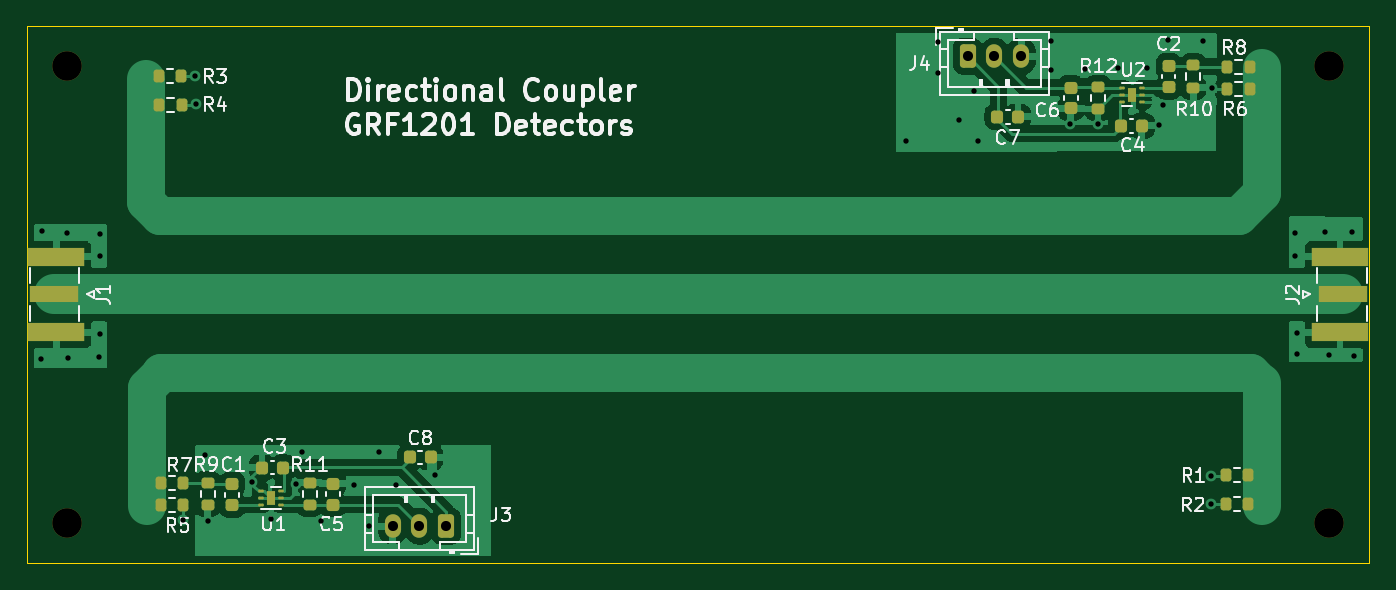
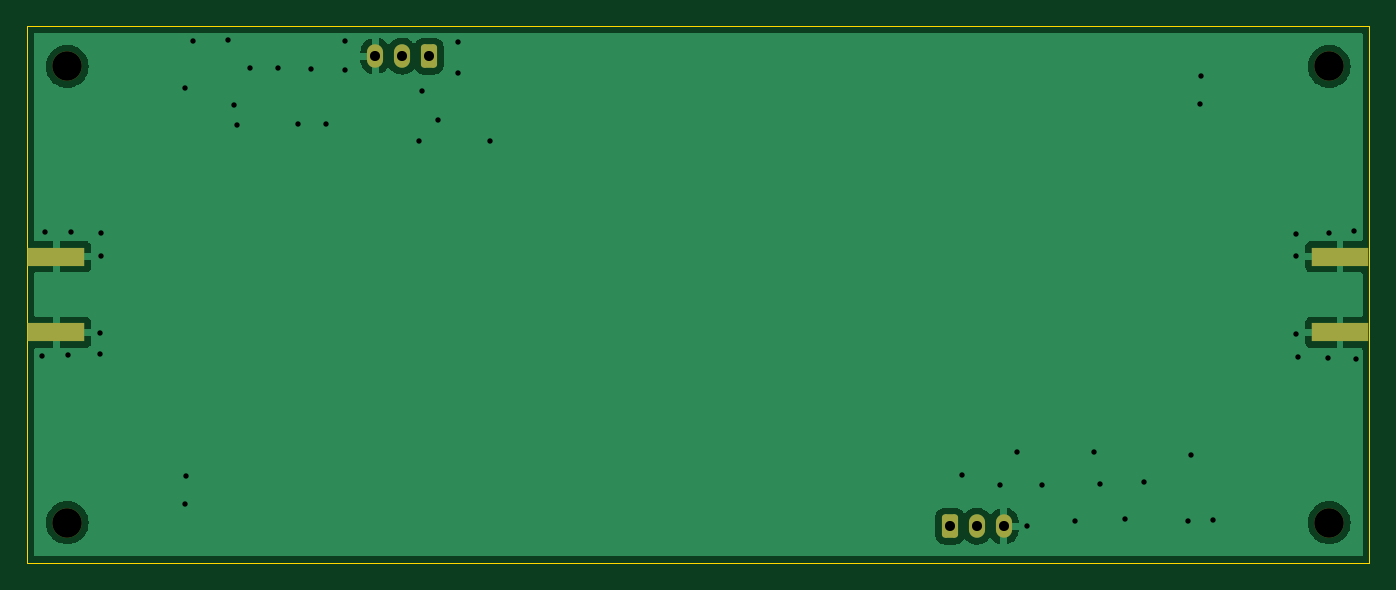
Circuit board: 10 layer files. Board 100.0 x 40.0 mm.
- bottom_copper: Coupler-B_Cu.gbr (35147 bytes)
- bottom_mask: Coupler-B_Mask.gbr (1834 bytes)
- paste: Coupler-B_Paste.gbr (625 bytes)
- bottom_silk: Coupler-B_Silkscreen.gbr (455 bytes)
- outline: Coupler-Edge_Cuts.gbr (692 bytes)
- top_copper: Coupler-F_Cu.gbr (69317 bytes)
- top_mask: Coupler-F_Mask.gbr (4903 bytes)
- paste: Coupler-F_Paste.gbr (4473 bytes)
- top_silk: Coupler-F_Silkscreen.gbr (34833 bytes)
- drill: Coupler.drl (1523 bytes)

=== bottom_copper: Coupler-B_Cu.gbr (35147 bytes, source omitted) ===
=== bottom_mask: Coupler-B_Mask.gbr (1834 bytes, source withheld) ===
=== paste: Coupler-B_Paste.gbr ===
%TF.GenerationSoftware,KiCad,Pcbnew,(6.0.1)*%
%TF.CreationDate,2022-02-11T17:03:31+00:00*%
%TF.ProjectId,Coupler,436f7570-6c65-4722-9e6b-696361645f70,rev?*%
%TF.SameCoordinates,Original*%
%TF.FileFunction,Paste,Bot*%
%TF.FilePolarity,Positive*%
%FSLAX46Y46*%
G04 Gerber Fmt 4.6, Leading zero omitted, Abs format (unit mm)*
G04 Created by KiCad (PCBNEW (6.0.1)) date 2022-02-11 17:03:31*
%MOMM*%
%LPD*%
G01*
G04 APERTURE LIST*
%ADD10R,4.200000X1.350000*%
G04 APERTURE END LIST*
D10*
%TO.C,J1*%
X102200000Y-117175000D03*
X102200000Y-122825000D03*
%TD*%
%TO.C,J2*%
X197800000Y-122825000D03*
X197800000Y-117175000D03*
%TD*%
M02*

=== bottom_silk: Coupler-B_Silkscreen.gbr ===
%TF.GenerationSoftware,KiCad,Pcbnew,(6.0.1)*%
%TF.CreationDate,2022-02-11T17:03:31+00:00*%
%TF.ProjectId,Coupler,436f7570-6c65-4722-9e6b-696361645f70,rev?*%
%TF.SameCoordinates,Original*%
%TF.FileFunction,Legend,Bot*%
%TF.FilePolarity,Positive*%
%FSLAX46Y46*%
G04 Gerber Fmt 4.6, Leading zero omitted, Abs format (unit mm)*
G04 Created by KiCad (PCBNEW (6.0.1)) date 2022-02-11 17:03:31*
%MOMM*%
%LPD*%
G01*
G04 APERTURE LIST*
G04 APERTURE END LIST*
M02*

=== outline: Coupler-Edge_Cuts.gbr ===
%TF.GenerationSoftware,KiCad,Pcbnew,(6.0.1)*%
%TF.CreationDate,2022-02-11T17:03:31+00:00*%
%TF.ProjectId,Coupler,436f7570-6c65-4722-9e6b-696361645f70,rev?*%
%TF.SameCoordinates,Original*%
%TF.FileFunction,Profile,NP*%
%FSLAX46Y46*%
G04 Gerber Fmt 4.6, Leading zero omitted, Abs format (unit mm)*
G04 Created by KiCad (PCBNEW (6.0.1)) date 2022-02-11 17:03:31*
%MOMM*%
%LPD*%
G01*
G04 APERTURE LIST*
%TA.AperFunction,Profile*%
%ADD10C,0.100000*%
%TD*%
G04 APERTURE END LIST*
D10*
X200000000Y-140000000D02*
X100000000Y-140000000D01*
X100000000Y-100000000D02*
X200000000Y-100000000D01*
X200000000Y-100000000D02*
X200000000Y-140000000D01*
X100000000Y-140000000D02*
X100000000Y-100000000D01*
M02*

=== top_copper: Coupler-F_Cu.gbr (69317 bytes, source omitted) ===
=== top_mask: Coupler-F_Mask.gbr ===
%TF.GenerationSoftware,KiCad,Pcbnew,(6.0.1)*%
%TF.CreationDate,2022-02-11T17:03:31+00:00*%
%TF.ProjectId,Coupler,436f7570-6c65-4722-9e6b-696361645f70,rev?*%
%TF.SameCoordinates,Original*%
%TF.FileFunction,Soldermask,Top*%
%TF.FilePolarity,Negative*%
%FSLAX46Y46*%
G04 Gerber Fmt 4.6, Leading zero omitted, Abs format (unit mm)*
G04 Created by KiCad (PCBNEW (6.0.1)) date 2022-02-11 17:03:31*
%MOMM*%
%LPD*%
G01*
G04 APERTURE LIST*
G04 Aperture macros list*
%AMRoundRect*
0 Rectangle with rounded corners*
0 $1 Rounding radius*
0 $2 $3 $4 $5 $6 $7 $8 $9 X,Y pos of 4 corners*
0 Add a 4 corners polygon primitive as box body*
4,1,4,$2,$3,$4,$5,$6,$7,$8,$9,$2,$3,0*
0 Add four circle primitives for the rounded corners*
1,1,$1+$1,$2,$3*
1,1,$1+$1,$4,$5*
1,1,$1+$1,$6,$7*
1,1,$1+$1,$8,$9*
0 Add four rect primitives between the rounded corners*
20,1,$1+$1,$2,$3,$4,$5,0*
20,1,$1+$1,$4,$5,$6,$7,0*
20,1,$1+$1,$6,$7,$8,$9,0*
20,1,$1+$1,$8,$9,$2,$3,0*%
G04 Aperture macros list end*
%ADD10RoundRect,0.225000X-0.250000X0.225000X-0.250000X-0.225000X0.250000X-0.225000X0.250000X0.225000X0*%
%ADD11RoundRect,0.200000X0.200000X0.275000X-0.200000X0.275000X-0.200000X-0.275000X0.200000X-0.275000X0*%
%ADD12RoundRect,0.200000X-0.275000X0.200000X-0.275000X-0.200000X0.275000X-0.200000X0.275000X0.200000X0*%
%ADD13RoundRect,0.200000X-0.200000X-0.275000X0.200000X-0.275000X0.200000X0.275000X-0.200000X0.275000X0*%
%ADD14RoundRect,0.250000X0.350000X0.625000X-0.350000X0.625000X-0.350000X-0.625000X0.350000X-0.625000X0*%
%ADD15O,1.200000X1.750000*%
%ADD16C,2.200000*%
%ADD17RoundRect,0.050000X0.150000X0.050000X-0.150000X0.050000X-0.150000X-0.050000X0.150000X-0.050000X0*%
%ADD18R,0.600000X1.100000*%
%ADD19RoundRect,0.225000X0.225000X0.250000X-0.225000X0.250000X-0.225000X-0.250000X0.225000X-0.250000X0*%
%ADD20RoundRect,0.225000X-0.225000X-0.250000X0.225000X-0.250000X0.225000X0.250000X-0.225000X0.250000X0*%
%ADD21RoundRect,0.250000X-0.350000X-0.625000X0.350000X-0.625000X0.350000X0.625000X-0.350000X0.625000X0*%
%ADD22R,3.600000X1.270000*%
%ADD23R,4.200000X1.350000*%
%ADD24RoundRect,0.050000X-0.150000X-0.050000X0.150000X-0.050000X0.150000X0.050000X-0.150000X0.050000X0*%
%ADD25RoundRect,0.200000X0.275000X-0.200000X0.275000X0.200000X-0.275000X0.200000X-0.275000X-0.200000X0*%
%ADD26RoundRect,0.225000X0.250000X-0.225000X0.250000X0.225000X-0.250000X0.225000X-0.250000X-0.225000X0*%
G04 APERTURE END LIST*
D10*
%TO.C,C6*%
X177749200Y-104584200D03*
X177749200Y-106134200D03*
%TD*%
D11*
%TO.C,R7*%
X111619800Y-134061200D03*
X109969800Y-134061200D03*
%TD*%
D12*
%TO.C,R12*%
X179781200Y-104534200D03*
X179781200Y-106184200D03*
%TD*%
D13*
%TO.C,R8*%
X189421000Y-103022400D03*
X191071000Y-103022400D03*
%TD*%
%TO.C,R5*%
X109956600Y-135712200D03*
X111606600Y-135712200D03*
%TD*%
D14*
%TO.C,J3*%
X131235200Y-137252800D03*
D15*
X129235200Y-137252800D03*
X127235200Y-137252800D03*
%TD*%
D16*
%TO.C,H2*%
X197000000Y-103000000D03*
%TD*%
D17*
%TO.C,U2*%
X183071200Y-105630600D03*
X183071200Y-105130600D03*
X183071200Y-104630600D03*
X181571200Y-104630600D03*
X181571200Y-105130600D03*
X181571200Y-105630600D03*
D18*
X182321200Y-105130600D03*
%TD*%
D12*
%TO.C,R10*%
X186867800Y-102934000D03*
X186867800Y-104584000D03*
%TD*%
D16*
%TO.C,H4*%
X197000000Y-137000000D03*
%TD*%
D19*
%TO.C,C3*%
X119062800Y-132892800D03*
X117512800Y-132892800D03*
%TD*%
D20*
%TO.C,C8*%
X128511000Y-132130800D03*
X130061000Y-132130800D03*
%TD*%
D21*
%TO.C,J4*%
X170059600Y-102243800D03*
D15*
X172059600Y-102243800D03*
X174059600Y-102243800D03*
%TD*%
D11*
%TO.C,R1*%
X190944000Y-133477000D03*
X189294000Y-133477000D03*
%TD*%
D22*
%TO.C,J1*%
X102000000Y-120000000D03*
D23*
X102200000Y-117175000D03*
X102200000Y-122825000D03*
%TD*%
D16*
%TO.C,H1*%
X103000000Y-103000000D03*
%TD*%
D11*
%TO.C,R6*%
X191071000Y-104724200D03*
X189421000Y-104724200D03*
%TD*%
D22*
%TO.C,J2*%
X198000000Y-120000000D03*
D23*
X197800000Y-117175000D03*
X197800000Y-122825000D03*
%TD*%
D13*
%TO.C,R4*%
X109868200Y-105892600D03*
X111518200Y-105892600D03*
%TD*%
D24*
%TO.C,U1*%
X117436200Y-134653400D03*
X117436200Y-135153400D03*
X117436200Y-135653400D03*
X118936200Y-135653400D03*
X118936200Y-135153400D03*
X118936200Y-134653400D03*
D18*
X118186200Y-135153400D03*
%TD*%
D16*
%TO.C,H3*%
X103000000Y-137000000D03*
%TD*%
D12*
%TO.C,R9*%
X113461800Y-134023600D03*
X113461800Y-135673600D03*
%TD*%
D20*
%TO.C,C4*%
X181495400Y-107442000D03*
X183045400Y-107442000D03*
%TD*%
D11*
%TO.C,R2*%
X190969400Y-135610600D03*
X189319400Y-135610600D03*
%TD*%
D20*
%TO.C,C7*%
X172275200Y-106756200D03*
X173825200Y-106756200D03*
%TD*%
D10*
%TO.C,C1*%
X115290600Y-134137400D03*
X115290600Y-135687400D03*
%TD*%
D25*
%TO.C,R11*%
X121056400Y-135673600D03*
X121056400Y-134023600D03*
%TD*%
D10*
%TO.C,C2*%
X185039000Y-102984000D03*
X185039000Y-104534000D03*
%TD*%
D26*
%TO.C,C5*%
X122783600Y-135649000D03*
X122783600Y-134099000D03*
%TD*%
D13*
%TO.C,R3*%
X109817400Y-103759000D03*
X111467400Y-103759000D03*
%TD*%
M02*

=== paste: Coupler-F_Paste.gbr ===
%TF.GenerationSoftware,KiCad,Pcbnew,(6.0.1)*%
%TF.CreationDate,2022-02-11T17:03:31+00:00*%
%TF.ProjectId,Coupler,436f7570-6c65-4722-9e6b-696361645f70,rev?*%
%TF.SameCoordinates,Original*%
%TF.FileFunction,Paste,Top*%
%TF.FilePolarity,Positive*%
%FSLAX46Y46*%
G04 Gerber Fmt 4.6, Leading zero omitted, Abs format (unit mm)*
G04 Created by KiCad (PCBNEW (6.0.1)) date 2022-02-11 17:03:31*
%MOMM*%
%LPD*%
G01*
G04 APERTURE LIST*
G04 Aperture macros list*
%AMRoundRect*
0 Rectangle with rounded corners*
0 $1 Rounding radius*
0 $2 $3 $4 $5 $6 $7 $8 $9 X,Y pos of 4 corners*
0 Add a 4 corners polygon primitive as box body*
4,1,4,$2,$3,$4,$5,$6,$7,$8,$9,$2,$3,0*
0 Add four circle primitives for the rounded corners*
1,1,$1+$1,$2,$3*
1,1,$1+$1,$4,$5*
1,1,$1+$1,$6,$7*
1,1,$1+$1,$8,$9*
0 Add four rect primitives between the rounded corners*
20,1,$1+$1,$2,$3,$4,$5,0*
20,1,$1+$1,$4,$5,$6,$7,0*
20,1,$1+$1,$6,$7,$8,$9,0*
20,1,$1+$1,$8,$9,$2,$3,0*%
G04 Aperture macros list end*
%ADD10RoundRect,0.225000X-0.250000X0.225000X-0.250000X-0.225000X0.250000X-0.225000X0.250000X0.225000X0*%
%ADD11RoundRect,0.200000X0.200000X0.275000X-0.200000X0.275000X-0.200000X-0.275000X0.200000X-0.275000X0*%
%ADD12RoundRect,0.200000X-0.275000X0.200000X-0.275000X-0.200000X0.275000X-0.200000X0.275000X0.200000X0*%
%ADD13RoundRect,0.200000X-0.200000X-0.275000X0.200000X-0.275000X0.200000X0.275000X-0.200000X0.275000X0*%
%ADD14RoundRect,0.120000X0.120000X0.155000X-0.120000X0.155000X-0.120000X-0.155000X0.120000X-0.155000X0*%
%ADD15RoundRect,0.050000X0.150000X0.050000X-0.150000X0.050000X-0.150000X-0.050000X0.150000X-0.050000X0*%
%ADD16RoundRect,0.225000X0.225000X0.250000X-0.225000X0.250000X-0.225000X-0.250000X0.225000X-0.250000X0*%
%ADD17RoundRect,0.225000X-0.225000X-0.250000X0.225000X-0.250000X0.225000X0.250000X-0.225000X0.250000X0*%
%ADD18R,3.600000X1.270000*%
%ADD19R,4.200000X1.350000*%
%ADD20RoundRect,0.120000X-0.120000X-0.155000X0.120000X-0.155000X0.120000X0.155000X-0.120000X0.155000X0*%
%ADD21RoundRect,0.050000X-0.150000X-0.050000X0.150000X-0.050000X0.150000X0.050000X-0.150000X0.050000X0*%
%ADD22RoundRect,0.200000X0.275000X-0.200000X0.275000X0.200000X-0.275000X0.200000X-0.275000X-0.200000X0*%
%ADD23RoundRect,0.225000X0.250000X-0.225000X0.250000X0.225000X-0.250000X0.225000X-0.250000X-0.225000X0*%
G04 APERTURE END LIST*
D10*
%TO.C,C6*%
X177749200Y-104584200D03*
X177749200Y-106134200D03*
%TD*%
D11*
%TO.C,R7*%
X111619800Y-134061200D03*
X109969800Y-134061200D03*
%TD*%
D12*
%TO.C,R12*%
X179781200Y-104534200D03*
X179781200Y-106184200D03*
%TD*%
D13*
%TO.C,R8*%
X189421000Y-103022400D03*
X191071000Y-103022400D03*
%TD*%
%TO.C,R5*%
X109956600Y-135712200D03*
X111606600Y-135712200D03*
%TD*%
D14*
%TO.C,U2*%
X182321200Y-105380600D03*
X182321200Y-104880600D03*
D15*
X183071200Y-105630600D03*
X183071200Y-105130600D03*
X183071200Y-104630600D03*
X181571200Y-104630600D03*
X181571200Y-105130600D03*
X181571200Y-105630600D03*
%TD*%
D12*
%TO.C,R10*%
X186867800Y-102934000D03*
X186867800Y-104584000D03*
%TD*%
D16*
%TO.C,C3*%
X119062800Y-132892800D03*
X117512800Y-132892800D03*
%TD*%
D17*
%TO.C,C8*%
X128511000Y-132130800D03*
X130061000Y-132130800D03*
%TD*%
D11*
%TO.C,R1*%
X190944000Y-133477000D03*
X189294000Y-133477000D03*
%TD*%
D18*
%TO.C,J1*%
X102000000Y-120000000D03*
D19*
X102200000Y-117175000D03*
X102200000Y-122825000D03*
%TD*%
D11*
%TO.C,R6*%
X191071000Y-104724200D03*
X189421000Y-104724200D03*
%TD*%
D18*
%TO.C,J2*%
X198000000Y-120000000D03*
D19*
X197800000Y-117175000D03*
X197800000Y-122825000D03*
%TD*%
D13*
%TO.C,R4*%
X109868200Y-105892600D03*
X111518200Y-105892600D03*
%TD*%
D20*
%TO.C,U1*%
X118186200Y-135403400D03*
X118186200Y-134903400D03*
D21*
X117436200Y-134653400D03*
X117436200Y-135153400D03*
X117436200Y-135653400D03*
X118936200Y-135653400D03*
X118936200Y-135153400D03*
X118936200Y-134653400D03*
%TD*%
D12*
%TO.C,R9*%
X113461800Y-134023600D03*
X113461800Y-135673600D03*
%TD*%
D17*
%TO.C,C4*%
X181495400Y-107442000D03*
X183045400Y-107442000D03*
%TD*%
D11*
%TO.C,R2*%
X190969400Y-135610600D03*
X189319400Y-135610600D03*
%TD*%
D17*
%TO.C,C7*%
X172275200Y-106756200D03*
X173825200Y-106756200D03*
%TD*%
D10*
%TO.C,C1*%
X115290600Y-134137400D03*
X115290600Y-135687400D03*
%TD*%
D22*
%TO.C,R11*%
X121056400Y-135673600D03*
X121056400Y-134023600D03*
%TD*%
D10*
%TO.C,C2*%
X185039000Y-102984000D03*
X185039000Y-104534000D03*
%TD*%
D23*
%TO.C,C5*%
X122783600Y-135649000D03*
X122783600Y-134099000D03*
%TD*%
D13*
%TO.C,R3*%
X109817400Y-103759000D03*
X111467400Y-103759000D03*
%TD*%
M02*

=== top_silk: Coupler-F_Silkscreen.gbr (34833 bytes, source omitted) ===
=== drill: Coupler.drl ===
M48
; DRILL file {KiCad (6.0.1)} date Fri Feb 11 17:03:37 2022
; FORMAT={-:-/ absolute / metric / decimal}
; #@! TF.CreationDate,2022-02-11T17:03:37+00:00
; #@! TF.GenerationSoftware,Kicad,Pcbnew,(6.0.1)
; #@! TF.FileFunction,MixedPlating,1,2
FMAT,2
METRIC
; #@! TA.AperFunction,Plated,PTH,ViaDrill
T1C0.400
; #@! TA.AperFunction,Plated,PTH,ComponentDrill
T2C0.750
; #@! TA.AperFunction,NonPlated,NPTH,ComponentDrill
T3C2.200
%
G90
G05
T1
X101.016Y-124.816
X101.117Y-115.291
X102.997Y-115.392
X103.073Y-124.714
X105.359Y-124.663
X105.435Y-115.519
X105.435Y-122.961
X105.461Y-117.17
X111.658Y-136.779
X112.547Y-103.734
X112.624Y-105.842
X113.259Y-131.928
X113.513Y-136.855
X116.764Y-133.96
X118.186Y-136.728
X120.04Y-134.137
X120.523Y-131.75
X121.92Y-136.881
X124.384Y-134.188
X125.493Y-137.253
X126.238Y-131.699
X127.508Y-134.214
X130.378Y-133.477
X165.506Y-108.585
X167.869Y-101.194
X167.869Y-103.505
X169.418Y-106.985
X170.536Y-104.851
X170.815Y-108.56
X176.276Y-103.302
X176.301Y-101.092
X177.724Y-107.264
X178.816Y-103.226
X179.781Y-107.264
X181.305Y-103.149
X183.413Y-103.149
X184.328Y-107.391
X184.607Y-105.918
X185.014Y-101.041
X187.604Y-101.117
X188.163Y-133.528
X188.189Y-135.636
X188.239Y-104.597
X194.462Y-115.392
X194.488Y-117.17
X194.589Y-122.86
X194.589Y-124.409
X196.723Y-115.367
X196.952Y-124.536
X198.679Y-115.367
X198.882Y-124.587
T2
X127.235Y-137.253
X129.235Y-137.253
X131.235Y-137.253
X170.06Y-102.244
X172.06Y-102.244
X174.06Y-102.244
T3
X103.0Y-103.0
X103.0Y-137.0
X197.0Y-103.0
X197.0Y-137.0
T0
M30

